Labelled photos from "PlantVillage_Augmented_Dataset", an image-classification folder in devnamanthakur/Potato-Leaf-Disease-Detection-DWM. The possible labels are: early blight, healthy, late blight.

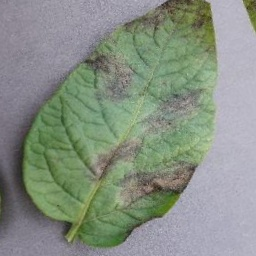
Label: late blight

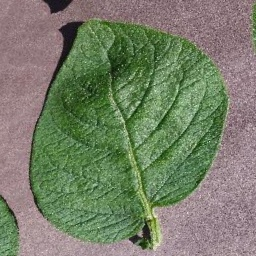
Label: healthy

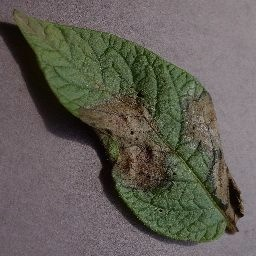
Label: late blight

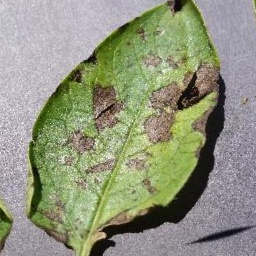
Label: early blight

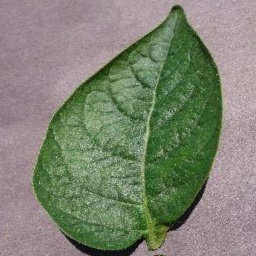
Label: healthy

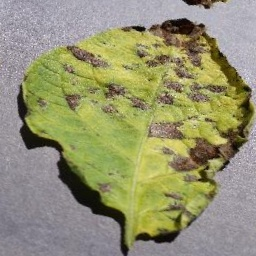
Label: early blight
